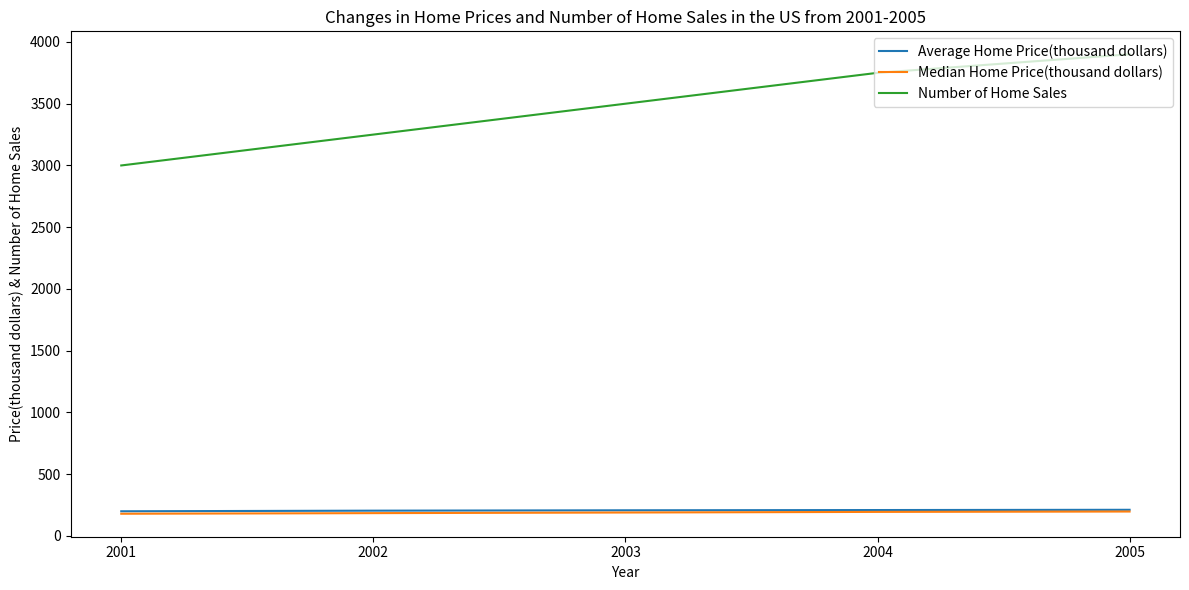

Write Python code to recreate this figure. (Note: this script raises an exception after producing the figure.)

import matplotlib.pyplot as plt
plt.figure(figsize=(12, 6))
ax = plt.subplot()
ax.plot(range(2001, 2006), [200, 205, 208, 210, 212], label='Average Home Price(thousand dollars)')
ax.plot(range(2001, 2006), [180, 185, 190, 195, 198], label='Median Home Price(thousand dollars)')
ax.plot(range(2001, 2006), [3000, 3250, 3500, 3750, 3900], label='Number of Home Sales')
ax.set_xticks(range(2001, 2006))
ax.set_title('Changes in Home Prices and Number of Home Sales in the US from 2001-2005')
ax.set_xlabel('Year')
ax.set_ylabel('Price(thousand dollars) & Number of Home Sales')
ax.legend(loc='upper right')
plt.tight_layout()
plt.savefig('line chart/png/493.png')
plt.clf()
